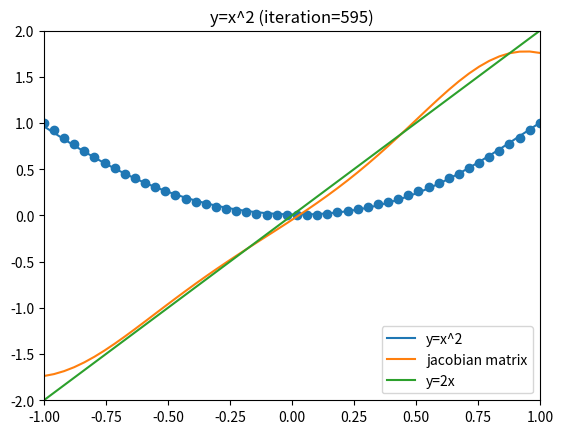

Source code (Python):
# -*- coding: utf-8 -*-
from numpy import *
from scipy import linalg as LA
from matplotlib.pyplot import *

N = 50

D = 1   # 入力の次元
M = 3   # 隠れ層の数
K = 1   # 出力層の数

ALPHA = 0.3       # 最急降下法の勾配係数
ITER_MAX = 5000   # 最急降下法の反復回数上限
ITER_EPS = 5.0e-2 # 再急降下法の停止パラメータ

#=== 重みパラメータ ===
# 隠れ層の重みは M*(D+1) 行列w1で表現.
# 出力層の重みは K*(M+1) 行列w2で表現.
#
# w1[i, j] はj番目の入力と隠れ層のi番目の素子の間の重み.
# w2[i, j] は隠れ層のj番目素子と出力層のi番目の素子の間の重み.

#=== 順伝播 ===
# 入力 x に対して各素子への入力を計算する.
# 出力はタプル (a1, a2) であり,
# a1[i]が隠れ層の素子 i への入力, a2[i]が出力層の素子 i への入力

def forward(x, w1, w2):
    a1 = w1.dot(append(x, 1))         # 隠れ層への入力
    a2 = w2.dot(append(tanh(a1), 1))  # 出力層への入力
    return (a1, a2)

#=== 誤差逆伝播法 ===
# 各重みに関する偏微分係数を計算
def backpropagation(x, t, w1, w2):
    a1, a2 = forward(x, w1, w2)  # 順伝播
    delta2 = a2 - t              # 出力の誤差
    tanh_a1 = tanh(a1)

    # 逆伝播
    delta1 = ((1-tanh_a1**2)*w2[:,0:M]).T.dot(delta2) # 隠れ層の誤差

    ## 偏微分係数の計算
    diff1 = zeros((M, D+1))
    diff2 = zeros((K, M+1))
    diff1 = outer(delta1, append(x, 1))
    diff2 = outer(delta2, append(tanh_a1, 1))
    return (diff1, diff2)

#=== 学習データ ===
x = linspace(-1, 1, N)
t = x**2

w1 = random.uniform(-1, 1, (M, D+1))
w2 = random.uniform(-1, 1, (K, M+1))
for i in range(ITER_MAX):
    finish = True
    for j in range(N):
        d1, d2 = backpropagation(x[j], t[j], w1, w2)
        w1 -= ALPHA*d1
        w2 -= ALPHA*d2
        if LA.norm(d1) >= ITER_EPS or LA.norm(d2) >= ITER_EPS:
            finish = False
    if finish: break
count = i

#=== ヤコビ行列 ===
# 入力に対する出力の偏微分係数を計算
def jacobian(x, w1, w2):
    a1, a2 = forward(x, w1, w2)  # 順伝播
    delta2 = ones(K)             # 出力の誤差
    tanh_a1 = tanh(a1)
    delta1 = ((1- tanh_a1**2)*w2[:,0:M]).T.dot(delta2) # 隠れ層の誤差

    # ヤコビ行列の計算
    return w1[:,0].dot(delta1)

test_x = linspace(-1, 1, N)
test_y = vectorize(lambda x: forward(x, w1, w2)[1][0])(test_x)
test_diffy = vectorize(lambda x: jacobian(x, w1, w2))(test_x)

xlim(-1, 1)
ylim(-2, 2)
scatter(x, t)
plot(test_x, test_y, label="y=x^2")
plot(test_x, test_diffy, label="jacobian matrix")
plot(test_x, 2*test_x, label="y=2x")
title("y=x^2 (iteration=%d)" % count)
legend(loc=4)
savefig("fig8-2.png")
